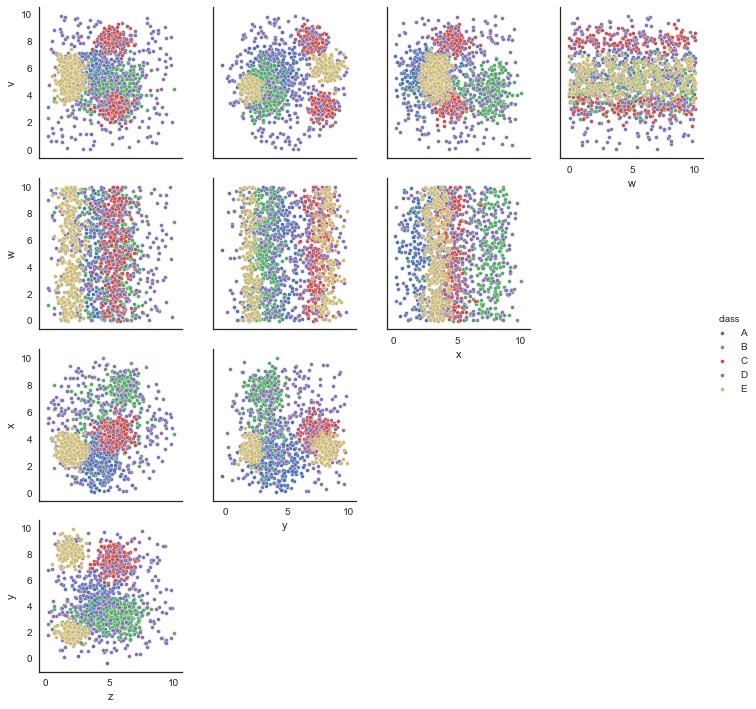

The table this chart was drawn from, first rows:
v, w, x, y, z, class
5.981, 9.862, 3.092, 8.022, 2.707, E
7.624, 7.961, 3.747, 2.567, 3.953, A
3.382, 3.204, 5.552, 7.559, 2.372, D
4.006, 8.648, 3.185, 2.449, 1.704, E
8.161, 2.026, 4.084, 7.151, 5.28, C
3.824, 3.93, 8.031, 3.617, 6.408, B
6.522, 1.876, 6.027, 1.959, 5.342, D
4.783, 8.272, 1.369, 4.577, 3.857, A
5.686, 6.671, 3.504, 2.52, 4.519, A
6.11, 9.719, 3.385, 8.873, 1.832, E
8.356, 7.839, 2.669, 6.023, 2.181, A
2.076, 5.609, 6.896, 3.07, 5.304, B
8.803, 2.491, 4.763, 6.772, 4.879, C
3.997, 3.981, 7.61, 3.541, 6.447, B
5.727, 6.747, 8.554, 4.96, 6.318, B
3.449, 6.805, 1.041, 7.482, 6.494, D
3.315, 3.576, 4.688, 7.823, 5.372, C
4.931, 6.637, 1.434, 5.352, 5.055, A
5.67, 2.205, 6.22, 8.609, 6.093, D
6.509, 9.739, 3.286, 7.755, 1.328, E
3.204, 9.89, 4.858, 8.051, 5.63, C
5.629, 9.988, 3.772, 8.414, 1.633, E
6.702, 7.07, 2.669, 2.887, 5.511, A
5.42, 9.364, 4.144, 7.234, 0.5562, E
4.608, 0.7557, 3.044, 0.9258, 3.711, A
3.594, 9.18, 5.189, 7.818, 6.243, C
5.356, 4.162, 3.366, 5.609, 2.835, A
6.16, 3.449, 8.28, 3.962, 5.615, B
5.794, 5.067, 1.892, 3.213, 5.064, A
6.295, 1.646, 3.544, 8.272, 1.689, E
4.036, 4.453, 1.098, 2.865, 4.885, B
5.596, 6.899, 2.643, 7.329, 2.796, E
8.194, 6.522, 3.495, 7.595, 4.56, C
5.069, 9.956, 3.189, 1.869, 2.02, E
7.808, 0.4634, 4.015, 6.59, 5.771, C
3.044, 8.787, 4.733, 7.353, 5.339, C
6.824, 8.172, 2.177, 3.856, 4.449, A
8.013, 1.672, 7.768, 5.982, 4.054, D
4.994, 8.84, 8.118, 3.347, 6.611, B
5.658, 7.867, 4.199, 4.622, 5.16, A
3.891, 8.496, 6.071, 3.212, 2.602, B
4.048, 7.496, 4.298, 2.809, 1.612, E
5.517, 3.533, 9.157, 6.755, 6.857, D
4.135, 8.792, 5.008, 1.922, 7.259, B
3.152, 2.37, 4.713, 7.854, 5.342, C
7.788, 5.844, 4.01, 5.994, 5.533, C
8.039, 8.121, 3.337, 7.371, 6.409, C
6.476, 4.456, 1.415, 5.705, 5.922, A
4.489, 3.123, 2.647, 1.911, 2.07, E
6.207, 6.641, 3.05, 8.342, 1.375, E
6.597, 3.028, 2.37, 5.508, 5.648, A
7.821, 0.3944, 4.694, 6.664, 5.964, C
8.777, 2.604, 4.483, 6.693, 5.418, C
1.424, 7.547, 2.113, 2.66, 4.78, D
1.74, 6.592, 6.149, 8.45, 2.233, D
8.553, 3.796, 4.853, 7.377, 8.282, D
4.57, 5.212, 2.58, 2.309, 1.656, E
5.431, 1.479, 3.178, 1.995, 2.423, E
6.243, 2.346, 4.001, 2.209, 4.211, A
7.526, 4.245, 5.351, 6.876, 5.308, D
... 1,440 more rows
